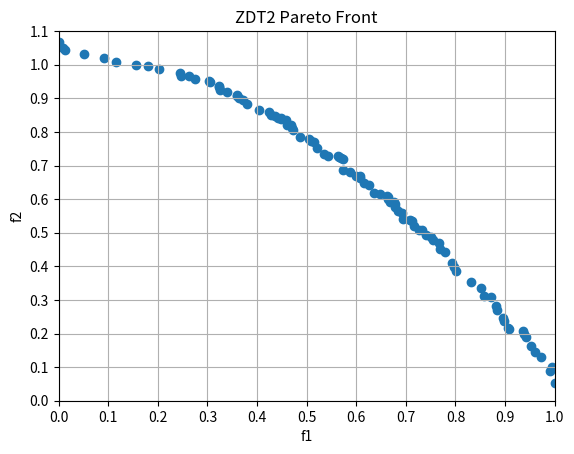

Generate this figure with matplotlib:
import random
import numpy as np
from matplotlib.ticker import MultipleLocator
import matplotlib.pyplot as plt


class NSGA2():
    def __init__(self, dim, pop, max_iter):  # 维度，群体数量，迭代次数
        self.pc = 0.4  # 交叉概率
        self.pm = 0.4  # 变异概率
        self.dim = dim  # 搜索维度
        self.pop = pop  # 粒子数量
        self.max_iter = max_iter  # 迭代次数
        self.population = []  # 父代种群
        self.new_popu = []  # 选择算子操作过后的新种群
        # self.children = []                     #子代种群
        self.popu_child = []  # 合并后的父代与子代种群
        self.fronts = []  # Pareto前沿面
        self.rank = []  # np.zeros(self.pop)       #非支配排序等级
        self.crowding_distance = []  # 个体拥挤度
        self.objectives = []  # 目标函数值,pop行 2列
        self.set = []  # 个体 i的支配解集
        self.np = []  # 该个体被支配的数目

    def init_Population(self):  # 初始化种群
        self.population = np.zeros((self.pop, self.dim))
        for i in range(self.pop):
            for j in range(self.dim):
                self.population[i][j] = random.random()

    def children_parent(self):  # 父代种群和子代种群合并,pop*2
        self.popu_child = np.zeros((2 * self.pop, self.dim))  # self.population
        for i in range(self.pop):
            for j in range(self.dim):
                self.popu_child[i][j] = self.population[i][j]
                self.popu_child[i + self.pop][j] = self.new_popu[i][j]

    def select_newparent(self):  # 根据排序和拥挤度计算，选取新的父代种群 pop*2 到 pop*1
        # self.non_donminate2()
        # self.crowd_distance()
        self.population = np.zeros((self.pop, self.dim))  # 选取新的种群
        a = len(self.fronts[0])  # Pareto前沿面第一层 个体的个数
        if a >= self.pop:
            for i in range(self.pop):
                self.population[i] = self.popu_child[self.fronts[0][i]]
        else:
            d = []  # 用于存放前b层个体
            i = 1
            while a < self.pop:
                c = a  # 新种群内 已经存放的个体数目    *列
                a += len(self.fronts[i])
                for j in range(len(self.fronts[i - 1])):
                    d.append(self.fronts[i - 1][j])
                    # while d < self.dim:
                    # self.population[j][d] = self.popu_child[self.fronts[i-1][j]][d]
                    # d += 1
                b = i  # 第b层不能放，超过种群数目了    *行
                i = i + 1
            # 把前c个放进去
            for j in range(c):
                self.population[j] = self.popu_child[d[j]]
            temp = np.zeros((len(self.fronts[b]), 2))  # 存放拥挤度和个体序号
            for i in range(len(self.fronts[b])):
                temp[i][0] = self.crowding_distance[self.fronts[b][i]]
                temp[i][1] = self.fronts[b][i]
            temp = sorted(temp.tolist())  # 拥挤距离由小到大排序
            for i in range(self.pop - c):
                self.population[c + i] = self.popu_child[int(temp[len(temp) - i - 1][1])]
                # 按拥挤距离由大到小填充直到种群数量达到 pop

    def cal_obj(self, position):  # 计算一个个体的多目标函数值 f1,f2 最小值
        f1 = position[0]
        f = 0
        for i in range(self.dim - 1):
            f += 9 * (position[i + 1] / (self.dim - 1))
        g = 1 + f
        f2 = g * (1 - np.square(f1 / g))
        return [f1, f2]

    def non_donminate2(self):  # pop*2行
        self.fronts = []  # Pareto前沿面
        self.fronts.append([])
        self.set = []
        self.objectives = []  # np.zeros((2*self.pop,2))
        self.np = np.zeros(2 * self.pop)
        self.rank = np.zeros(2 * self.pop)
        position = []
        for i in range(2 * self.pop):  # 越界处理
            for j in range(self.dim):
                if self.popu_child[i][j] < 0:
                    self.popu_child[i][j] = 0  # 最小值0
                if self.popu_child[i][j] > 1:
                    self.popu_child[i][j] = 1  # 最大值1
        for i in range(2 * self.pop):
            position = self.popu_child[i]
            # self.cal_obj(position)
            self.objectives.append(self.cal_obj(position))  # [i][0] = f1          #将 f1,f2赋到目标函数值矩阵里
            # self.objectives[i][1] = f2
        for i in range(2 * self.pop):
            temp = []
            for j in range(2 * self.pop):
                # temp=[]
                if j != i:
                    if self.objectives[i][0] >= self.objectives[j][0] and self.objectives[i][1] >= self.objectives[j][1]:
                        self.np[i] += 1  # j支配 i，np+1
                    if self.objectives[j][0] >= self.objectives[i][0] and self.objectives[j][1] >= self.objectives[i][
                        1]:
                        temp.append(j)
            self.set.append(temp)  # i支配 j，将 j 加入 i 的支配解集里
            if self.np[i] == 0:
                self.fronts[0].append(i)  # 个体序号
                self.rank[i] = 1  # Pareto前沿面 第一层级
        i = 0
        while len(self.fronts[i]) > 0:
            temp = []
            for j in range(len(self.fronts[i])):
                a = 0
                while a < len(self.set[self.fronts[i][j]]):
                    self.np[self.set[self.fronts[i][j]][a]] -= 1
                    if self.np[self.set[self.fronts[i][j]][a]] == 0:
                        self.rank[self.set[self.fronts[i][j]][a]] = i + 2  # 第二层级
                        temp.append(self.set[self.fronts[i][j]][a])
                    a = a + 1
            i = i + 1
            self.fronts.append(temp)

    def non_donminate1(self):  # pop行 快速非支配排序
        self.fronts = []  # Pareto前沿面
        self.fronts.append([])
        self.set = []
        self.objectives = []  # np.zeros((self.pop,2))
        self.np = np.zeros(self.pop)
        self.rank = np.zeros(self.pop)
        position = []
        for i in range(self.pop):  # 越界处理
            for j in range(self.dim):
                if self.population[i][j] < 0:
                    self.population[i][j] = 0  # 最小值0
                if self.population[i][j] > 1:
                    self.population[i][j] = 1  # 最大值1
        for i in range(self.pop):
            position = self.population[i]
            # self.cal_obj(position)
            self.objectives.append(self.cal_obj(position))  # [i][0] = f1          #将 f1,f2赋到目标函数值矩阵里
            # self.objectives[i][1] = f2
        for i in range(self.pop):
            temp = []
            for j in range(self.pop):
                # temp=[]
                if j != i:
                    if self.objectives[i][0] >= self.objectives[j][0] and self.objectives[i][1] >= self.objectives[j][
                        1]:
                        self.np[i] += 1  # j支配 i，np+1
                    if self.objectives[j][0] >= self.objectives[i][0] and self.objectives[j][1] >= self.objectives[i][
                        1]:
                        temp.append(j)
            self.set.append(temp)  # i支配 j，将 j 加入 i 的支配解集里
            if self.np[i] == 0:
                self.fronts[0].append(i)  # 个体序号
                self.rank[i] = 1  # Pareto前沿面 第一层级
        i = 0
        while len(self.fronts[i]) > 0:
            temp = []
            for j in range(len(self.fronts[i])):
                a = 0
                while a < len(self.set[self.fronts[i][j]]):
                    self.np[self.set[self.fronts[i][j]][a]] -= 1
                    if self.np[self.set[self.fronts[i][j]][a]] == 0:
                        self.rank[self.set[self.fronts[i][j]][a]] = i + 2  # 第二层级
                        temp.append(self.set[self.fronts[i][j]][a])
                    a = a + 1
            i = i + 1
            self.fronts.append(temp)

    def selection(self):  # 轮盘赌选择
        self.non_donminate1()  # 非支配排序,获得Pareto前沿面
        pi = np.zeros(self.pop)  # 个体的概率
        qi = np.zeros(self.pop + 1)  # 个体的累积概率
        P = 0
        for i in range(len(self.fronts)):
            # for j in range(len(self.fronts[i])):
            P += (1 / (i + 1)) * (len(self.fronts[i]))  # 累积适应度
        for i in range(len(self.fronts)):
            for j in range(len(self.fronts[i])):
                pi[self.fronts[i][j]] = (1 / (i + 1)) / P  # 个体遗传到下一代的概率，层数越低越容易被选中
        for i in range(self.pop):
            qi[0] = 0
            qi[i + 1] = np.sum(pi[0:i + 1])  # 累积概率
        self.new_popu = np.zeros((self.pop, self.dim))
        for i in range(self.pop):
            r = random.random()  # 生成随机数，
            a = 0
            for j in range(self.pop):
                if r > qi[j] and r < qi[j + 1]:
                    while a < self.dim:
                        self.new_popu[i][a] = self.population[j][a]     # 深拷贝
                        a += 1
                j += 1

    def crossover(self):  # 交叉,SBX交叉
        for i in range(self.pop - 1):
            # temp1 = []
            # temp2 = []
            if random.random() < self.pc:
                # pc_point = random.randint(0,self.dim-1)        #生成交叉点
                # temp1.append(self.population[i][pc_point:self.dim])
                # temp2.append(self.population[i+1][pc_point:self.dim])
                # self.population[i][pc_point:self.dim] = temp2
                # self.population[i+1][pc_point:self.dim] = temp1
                a = random.random()
                for j in range(self.dim):
                    self.new_popu[i][j] = a * self.new_popu[i][j] + (1 - a) * self.new_popu[i + 1][j]
                    self.new_popu[i + 1][j] = a * self.new_popu[i + 1][j] + (1 - a) * self.new_popu[i][j]
            i += 2

    def mutation(self):  # 变异
        for i in range(self.pop):
            for j in range(self.dim):
                if random.random() < self.pm:
                    self.new_popu[i][j] = self.new_popu[i][j] - 0.1 + np.random.random() * 0.2
                    if self.new_popu[i][j] < 0:
                        self.new_popu[i][j] = 0  # 最小值0
                    if self.new_popu[i][j] > 1:
                        self.new_popu[i][j] = 1  # 最大值1

    def crowd_distance(self):  # 拥挤度计算，前沿面每个个体的拥挤度
        self.crowding_distance = np.zeros(2 * self.pop)
        for i in range(len(self.fronts) - 1):  # fronts最后一行为空集
            temp1 = np.zeros((len(self.fronts[i]), 2))
            temp2 = np.zeros((len(self.fronts[i]), 2))
            for j in range(len(self.fronts[i])):
                temp1[j][0] = self.objectives[self.fronts[i][j]][0]  # f1赋值
                temp1[j][1] = self.fronts[i][j]
                temp2[j][0] = self.objectives[self.fronts[i][j]][1]  # f2赋值
                temp2[j][1] = self.fronts[i][j]
            # temp3 = temp1.tolist()
            # temp4 = temp2.tolist()
            temp1 = sorted(temp1.tolist())  # f1排序,按照适应度的值
            temp2 = sorted(temp2.tolist())  # f2排序
            self.crowding_distance[int(temp1[0][1])] = float('inf')
            self.crowding_distance[int(temp1[len(self.fronts[i]) - 1][1])] = float('inf')
            f1_min = temp1[0][0]
            f1_max = temp1[len(self.fronts[i]) - 1][0]
            f2_max = temp2[len(self.fronts[i]) - 1][0]
            f2_min = temp2[0][0]
            a = 1
            while a < len(self.fronts[i]) - 1:
                self.crowding_distance[int(temp1[a][1])] = (temp1[a + 1][0] - temp1[a - 1][0]) / (f1_max - f1_min) + (
                            temp2[a + 1][0] - temp2[a - 1][0]) / (f2_max - f2_min)  # 个体i的拥挤度等于 f1 + f2
                a += 1

    def draw(self):  # 画图
        self.objectives = []  # np.zeros((self.pop,2))
        position = []
        for i in range(self.pop):  # 越界处理
            for j in range(self.dim):
                if self.population[i][j] < 0:
                    self.population[i][j] = 0  # 最小值0
                if self.population[i][j] > 1:
                    self.population[i][j] = 1  # 最大值1
        self.non_donminate1()
        for i in range(len(self.fronts[0])):
            position = self.population[self.fronts[0][i]]
            self.objectives.append(self.cal_obj(position))
        # for i in range(self.pop):
        # position = self.population[i]
        # self.objectives.append(self.cal_obj(position))#[i][0] = f1          #将 f1,f2赋到目标函数值矩阵里
        x = []
        y = []
        for i in range(self.pop):
            x.append(self.objectives[i][0])
            y.append(self.objectives[i][1])
        ax = plt.subplot(111)
        plt.scatter(x, y)  # ,marker='+')#self.objectives[:][0],self.objectives[:][1]) #?
        # plt.plot(,'--',label='')
        plt.axis([0.0, 1.0, 0.0, 1.1])
        xmajorLocator = MultipleLocator(0.1)
        ymajorLocator = MultipleLocator(0.1)
        ax.xaxis.set_major_locator(xmajorLocator)
        ax.yaxis.set_major_locator(ymajorLocator)
        plt.xlabel('f1')
        plt.ylabel('f2')
        plt.title('ZDT2 Pareto Front')
        plt.grid()
        # plt.show()
        plt.savefig('ZDT2 Pareto Front 2.png')

    def run(self):  # 主程序
        self.init_Population()  # 初始化种群，选择交叉变异，生成子代种群
        # self.selection()
        # self.crossover()
        # self.mutation()
        for i in range(self.max_iter):
            self.selection()
            self.crossover()
            self.mutation()
            self.children_parent()  # 父代与子代种群合并，快速非支配排序和拥挤度计算
            self.non_donminate2()
            self.crowd_distance()
            self.select_newparent()  # 根据Pareto等级和拥挤度选取新的父代种群，选择交叉变异
            self.non_donminate1()
            for j in range(len(self.fronts)):
                print("阶级", j)
                for i in range(len(self.fronts[j])):
                    print(self.cal_obj(self.population[self.fronts[j][i]]))
        self.draw()
        # print(self.fronts)
        # print(self.population)
        # print(self.new_popu)
        # print(self.popu_child)
        # print(self.objectives)
        # print()


def main():
    NSGA = NSGA2(30, 100, 500)
    NSGA.run()


if __name__ == '__main__':
    main()
